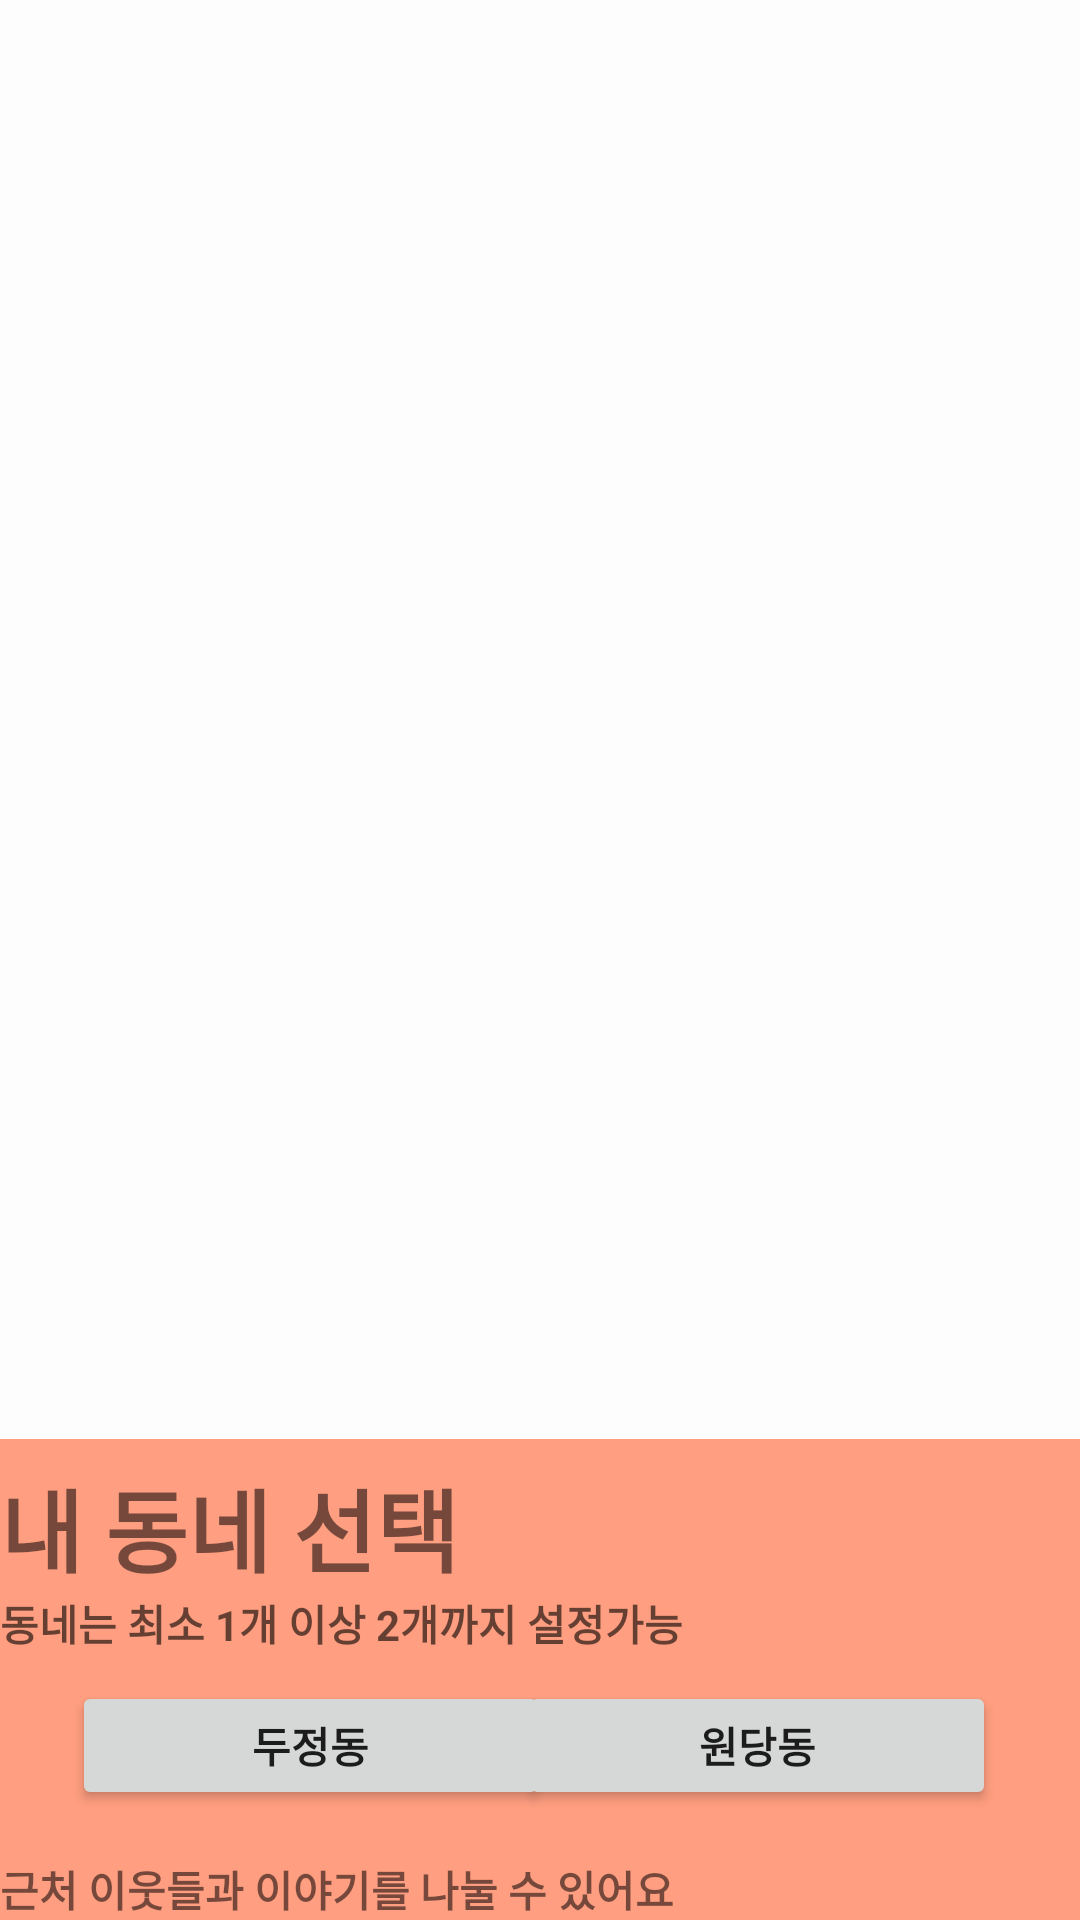

Produce the Android XML layout that renders to this screen, including the resource entries it uses.
<!-- AndroidManifest.xml: application theme Theme.MarketPl -->
<!-- res/layout/fragment_local.xml -->
<?xml version="1.0" encoding="utf-8"?>
<androidx.constraintlayout.widget.ConstraintLayout xmlns:android="http://schemas.android.com/apk/res/android"
    xmlns:app="http://schemas.android.com/apk/res-auto"
    xmlns:tools="http://schemas.android.com/tools"
    android:layout_width="match_parent"
    android:layout_height="match_parent"
    tools:context=".LocalFragment"
    android:background="#6FFFFFFF"
    >

    <androidx.constraintlayout.widget.ConstraintLayout
        android:layout_width="408dp"
        android:layout_height="168dp"
        app:layout_constraintBottom_toBottomOf="@+id/textView"
        app:layout_constraintStart_toStartOf="parent"
        app:layout_constraintTop_toTopOf="@+id/textView5"
        tools:ignore="MissingConstraints"
        android:background="#FF9E80"/>

    <TextView
        android:id="@+id/textView5"
        android:layout_width="match_parent"
        android:layout_height="wrap_content"
        android:text="내 동네 선택"
        android:textSize="30sp"
        android:textStyle="bold"
        app:layout_constraintBottom_toTopOf="@+id/textView2"
        app:layout_constraintEnd_toEndOf="parent"
        app:layout_constraintHorizontal_bias="0.0"
        app:layout_constraintStart_toStartOf="parent" />

    <TextView
        android:id="@+id/textView2"
        android:layout_width="match_parent"
        android:layout_height="wrap_content"
        android:layout_marginBottom="68dp"
        android:hint="동네는 최소 1개 이상 2개까지 설정가능"
        android:textStyle="bold"
        app:layout_constraintBottom_toTopOf="@+id/textView"
        app:layout_constraintEnd_toEndOf="parent"
        app:layout_constraintHorizontal_bias="0.0"
        app:layout_constraintStart_toStartOf="parent" />

    <Button
        android:id="@+id/button2"
        android:layout_width="159dp"
        android:layout_height="43dp"
        android:layout_marginEnd="28dp"
        android:layout_marginBottom="16dp"
        android:text="원당동"
        android:textStyle="bold"
        app:layout_constraintBottom_toTopOf="@+id/textView"
        app:layout_constraintEnd_toEndOf="parent" />

    <Button
        android:layout_width="159dp"
        android:layout_height="43dp"
        android:layout_marginStart="28dp"
        android:layout_marginBottom="16dp"
        android:text="두정동"
        android:textStyle="bold"
        app:layout_constraintBottom_toTopOf="@+id/textView"
        app:layout_constraintEnd_toStartOf="@+id/button2"
        app:layout_constraintHorizontal_bias="0.287"
        app:layout_constraintStart_toStartOf="parent" />

    <TextView
        android:id="@+id/textView"
        android:layout_width="match_parent"
        android:layout_height="wrap_content"
        android:text="근처 이웃들과 이야기를 나눌 수 있어요"
        android:textStyle="bold"
        app:layout_constraintBottom_toBottomOf="parent"
        app:layout_constraintEnd_toEndOf="parent"
        app:layout_constraintStart_toStartOf="parent" />

</androidx.constraintlayout.widget.ConstraintLayout>
<!-- resources referenced by this layout -->
<resources>
  <style name="Theme.MarketPl" parent="Base.Theme.MarketPl" />
  <style name="Base.Theme.MarketPl" parent="Theme.AppCompat.DayNight.NoActionBar">
          
          
      </style>
</resources>
